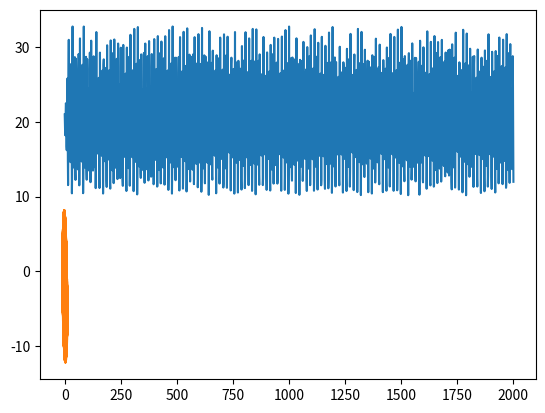

The script that saved this image: (Note: this script raises an exception after producing the figure.)

# coding: utf-8

# In[1]:


import scipy.signal
import numpy as np
import matplotlib.pyplot as plt
from mpl_toolkits.mplot3d import Axes3D


# In[89]:


#Parámetros
a=0.25
b=0.20
c=5.7

#INITIAL CONDITION
x0=1.0
y0=1.0
z0=1.0

#
trainLen=1000
testLen=1000
#

x0_y0_z0=np.array([x0,y0,z0])

#t
t=np.arange(trainLen+testLen+1)
print(t)


# In[90]:


def dx_y_z(x_y_z,t,a,b,c):
    x,y,z=x_y_z
    dx_dt=-z-y
    dy_dt=x+a*y
    dz_dt=b+z*(x-c)
    return np.array([dx_dt,dy_dt,dz_dt])


# In[91]:


x_y_z=scipy.integrate.odeint(dx_y_z,x0_y0_z0, t,args=(a,b,c))
x=x_y_z[:,0]


# In[92]:


plt.plot(t,x+20)
plt.show()


# In[80]:


x_20=x+20
np.any(x_20<0)
x_20[x_20<0]


# In[93]:


plt.plot(x_y_z[:,0], x_y_z[:,1])
plt.show()


# In[94]:


fig = plt.figure()
ax = fig.gca(projection='3d')
ax.plot(x_y_z[:,0],x_y_z[:,1],x_y_z[:,2])
ax.set_xlabel('x')
ax.set_ylabel('y')
ax.set_zlabel('z')
plt.show()


# In[95]:


def autocorr(x):
    result = scipy.signal.correlate(x, x, mode='full')
    result=result[result.size/2:]
    return result/result[0]


# In[99]:


def estimated_autocorrelation(x):
    """
    http://stackoverflow.com/q/14297012/190597
    http://en.wikipedia.org/wiki/Autocorrelation#Estimation
    """
    n = len(x)
    variance = x.var()
    x = x-x.mean()
    r = np.correlate(x, x, mode = 'full')[-n:]
    assert np.allclose(r, np.array([(x[:n-k]*x[-(n-k):]).sum() for k in range(n)]))
    result = r/(variance*(np.arange(n, 0, -1)))
    return result


# In[96]:


autocorr_x= scipy.signal.correlate(x_y_z[:,0], x_y_z[:,0], mode='full')


# In[100]:


autocorr_x= estimated_autocorrelation(x_y_z[:,0])


# In[101]:


plt.plot(t,autocorr_x)
plt.show()

